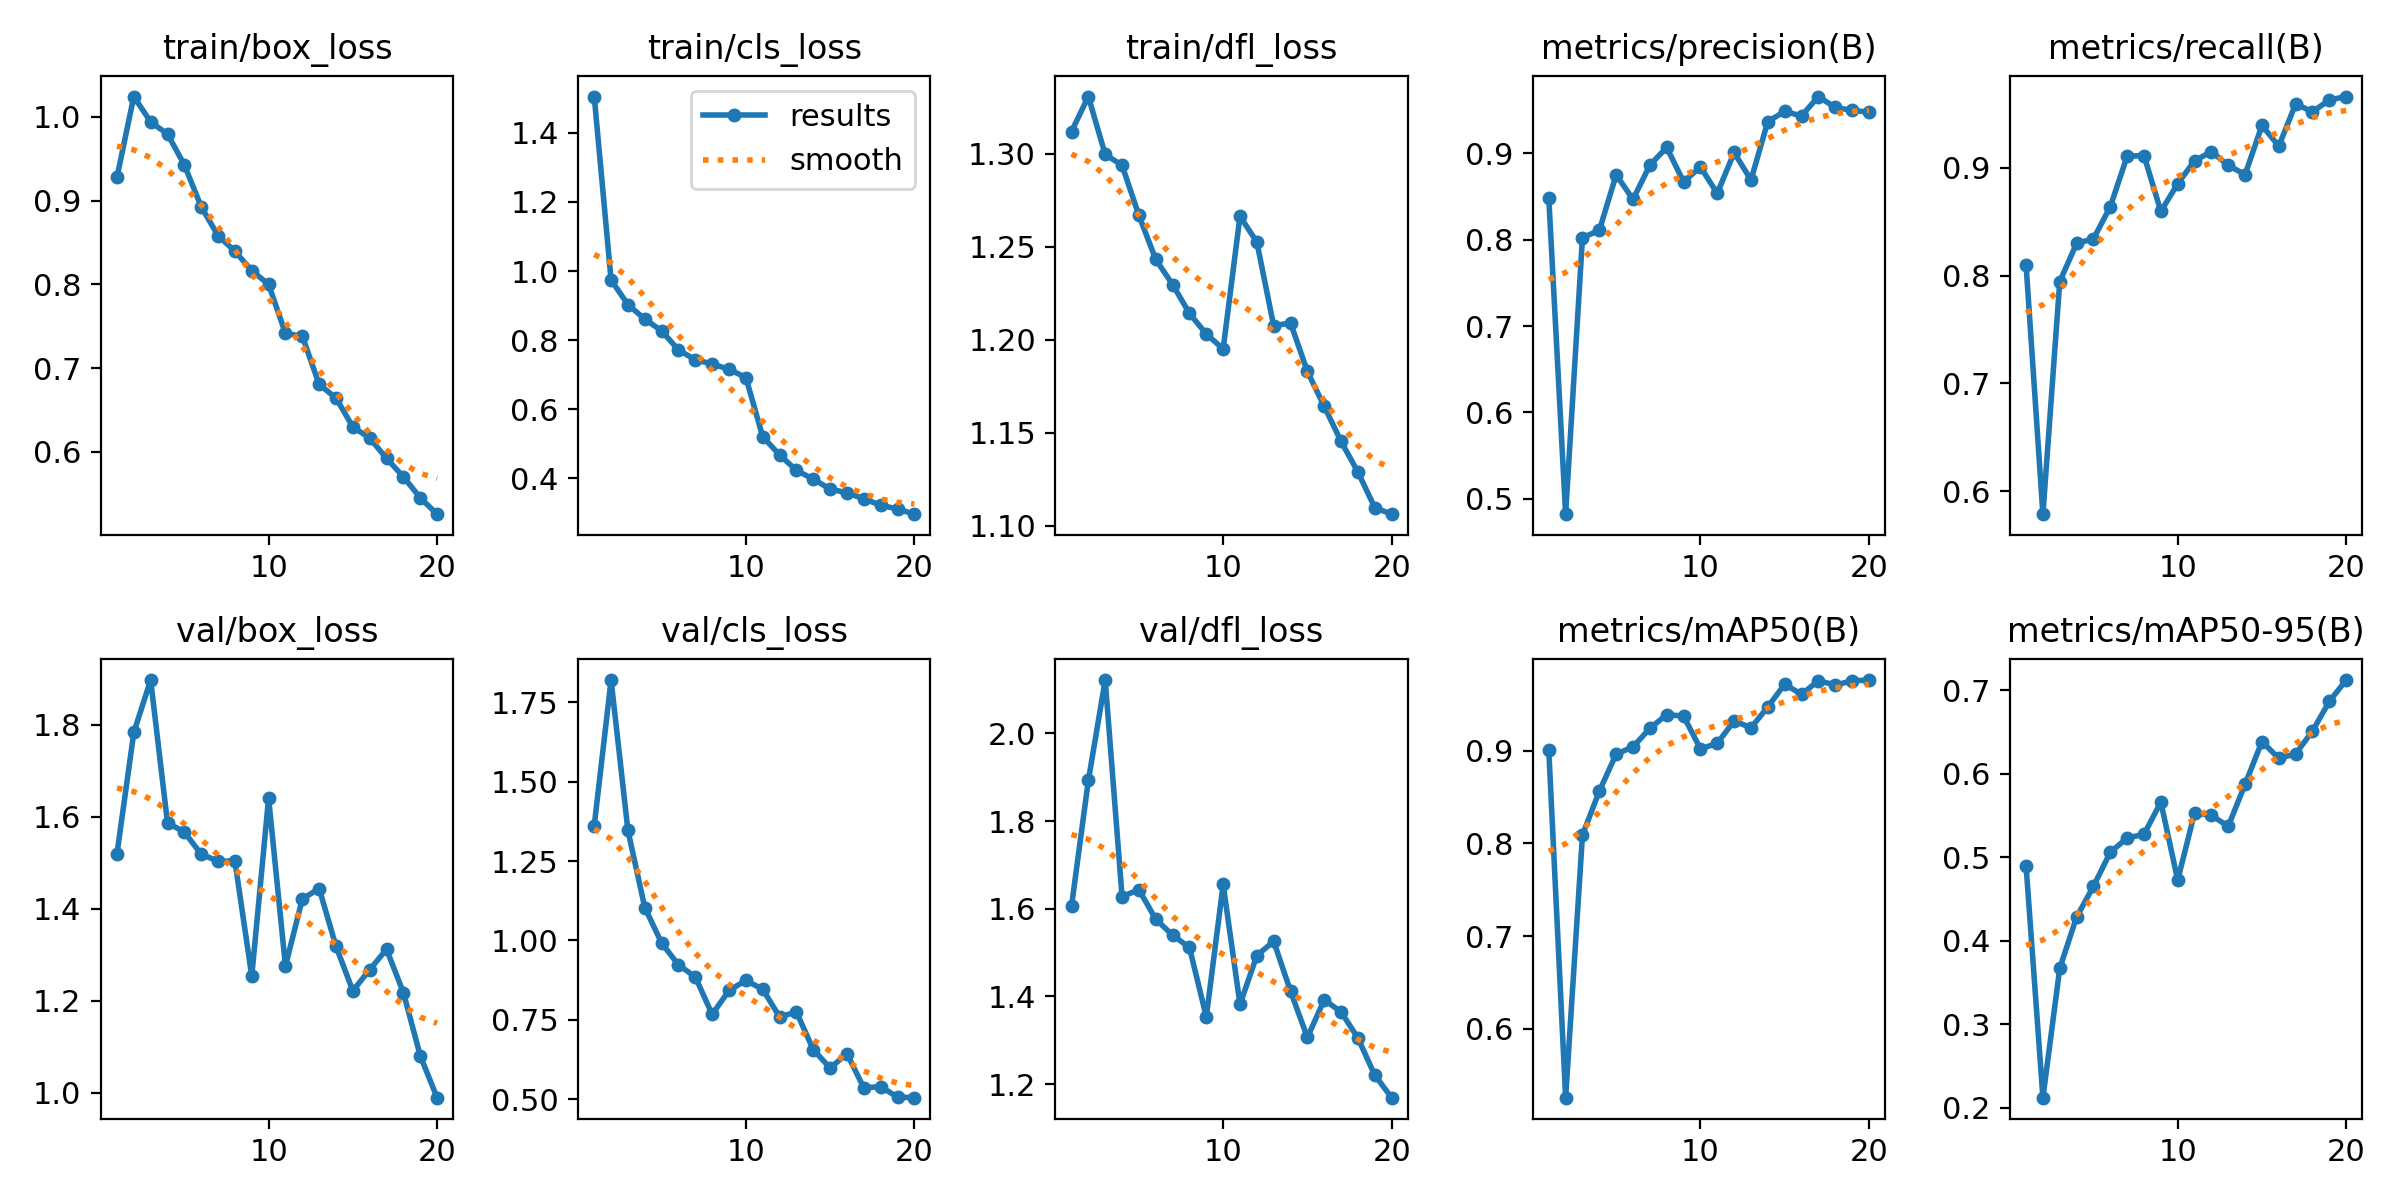

Values plotted in this chart, from the file beside it:
epoch, time, train/box_loss, train/cls_loss, train/dfl_loss, metrics/precision(B), metrics/recall(B), metrics/mAP50(B), metrics/mAP50-95(B), val/box_loss, val/cls_loss, val/dfl_loss, lr/pg0, lr/pg1, lr/pg2
1, 214.5, 0.9277, 1.505, 1.312, 0.8485, 0.81, 0.9006, 0.4899, 1.519, 1.361, 1.606, 0.0006623, 0.0006623, 0.0006623
2, 426.1, 1.024, 0.9745, 1.331, 0.4821, 0.5787, 0.526, 0.2121, 1.783, 1.82, 1.893, 0.001263, 0.001263, 0.001263
3, 645.1, 0.994, 0.9029, 1.3, 0.8023, 0.7944, 0.809, 0.3669, 1.897, 1.346, 2.122, 0.001798, 0.001798, 0.001798
4, 898.4, 0.9795, 0.8613, 1.294, 0.8107, 0.8298, 0.8562, 0.4284, 1.586, 1.103, 1.628, 0.001703, 0.001703, 0.001703
5, 1156, 0.9427, 0.8271, 1.267, 0.8751, 0.834, 0.8962, 0.4651, 1.567, 0.9917, 1.644, 0.001604, 0.001604, 0.001604
6, 1406, 0.8927, 0.7718, 1.243, 0.8466, 0.8638, 0.9039, 0.5058, 1.518, 0.9228, 1.576, 0.001505, 0.001505, 0.001505
7, 1664, 0.8582, 0.7434, 1.23, 0.8863, 0.9106, 0.9239, 0.5229, 1.503, 0.885, 1.54, 0.001406, 0.001406, 0.001406
8, 1931, 0.8396, 0.7314, 1.214, 0.9068, 0.9112, 0.9387, 0.5273, 1.504, 0.7669, 1.512, 0.001307, 0.001307, 0.001307
9, 2158, 0.8164, 0.7158, 1.203, 0.8669, 0.8595, 0.937, 0.5659, 1.254, 0.8424, 1.353, 0.001208, 0.001208, 0.001208
10, 2372, 0.8001, 0.6921, 1.195, 0.8842, 0.8851, 0.9019, 0.4726, 1.64, 0.8739, 1.656, 0.001109, 0.001109, 0.001109
11, 2616, 0.7414, 0.5209, 1.266, 0.8535, 0.9064, 0.9077, 0.5527, 1.275, 0.846, 1.382, 0.00101, 0.00101, 0.00101
12, 2867, 0.7382, 0.4681, 1.252, 0.901, 0.9149, 0.932, 0.55, 1.421, 0.7592, 1.493, 0.000911, 0.000911, 0.000911
13, 3128, 0.6805, 0.4236, 1.207, 0.869, 0.9021, 0.9244, 0.5369, 1.444, 0.7743, 1.526, 0.000812, 0.000812, 0.000812
14, 3387, 0.6642, 0.3979, 1.209, 0.9368, 0.8936, 0.947, 0.5874, 1.318, 0.6562, 1.412, 0.000713, 0.000713, 0.000713
15, 3645, 0.6297, 0.3695, 1.183, 0.9484, 0.9392, 0.9714, 0.6383, 1.221, 0.598, 1.307, 0.000614, 0.000614, 0.000614
16, 3902, 0.6165, 0.3583, 1.164, 0.9433, 0.9199, 0.9605, 0.6184, 1.267, 0.6434, 1.392, 0.000515, 0.000515, 0.000515
17, 4156, 0.5922, 0.3412, 1.145, 0.9657, 0.9591, 0.9752, 0.6236, 1.312, 0.5356, 1.365, 0.000416, 0.000416, 0.000416
18, 4415, 0.5702, 0.3228, 1.129, 0.9531, 0.9518, 0.9705, 0.6509, 1.218, 0.5396, 1.305, 0.000317, 0.000317, 0.000317
19, 4724, 0.5451, 0.3115, 1.11, 0.9496, 0.9628, 0.975, 0.6864, 1.08, 0.5065, 1.22, 0.000218, 0.000218, 0.000218
20, 5036, 0.5255, 0.2967, 1.106, 0.9477, 0.966, 0.9759, 0.712, 0.9892, 0.5047, 1.169, 0.000119, 0.000119, 0.000119
